Photos from the image-classification dataset "xray_project" in the GitHub repository fenshui888/xray_project. Its 3 classes are: bacterial pneumonia, normal, viral pneumonia.

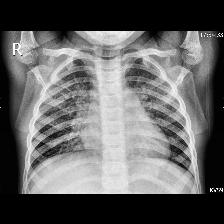
Label: viral pneumonia

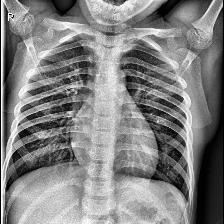
Label: normal

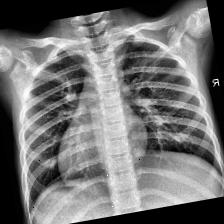
Label: normal

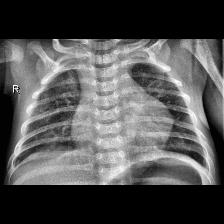
Label: viral pneumonia

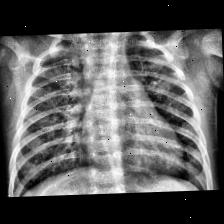
Label: bacterial pneumonia

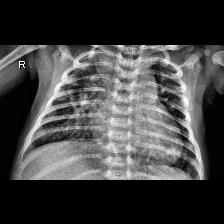
Label: bacterial pneumonia
